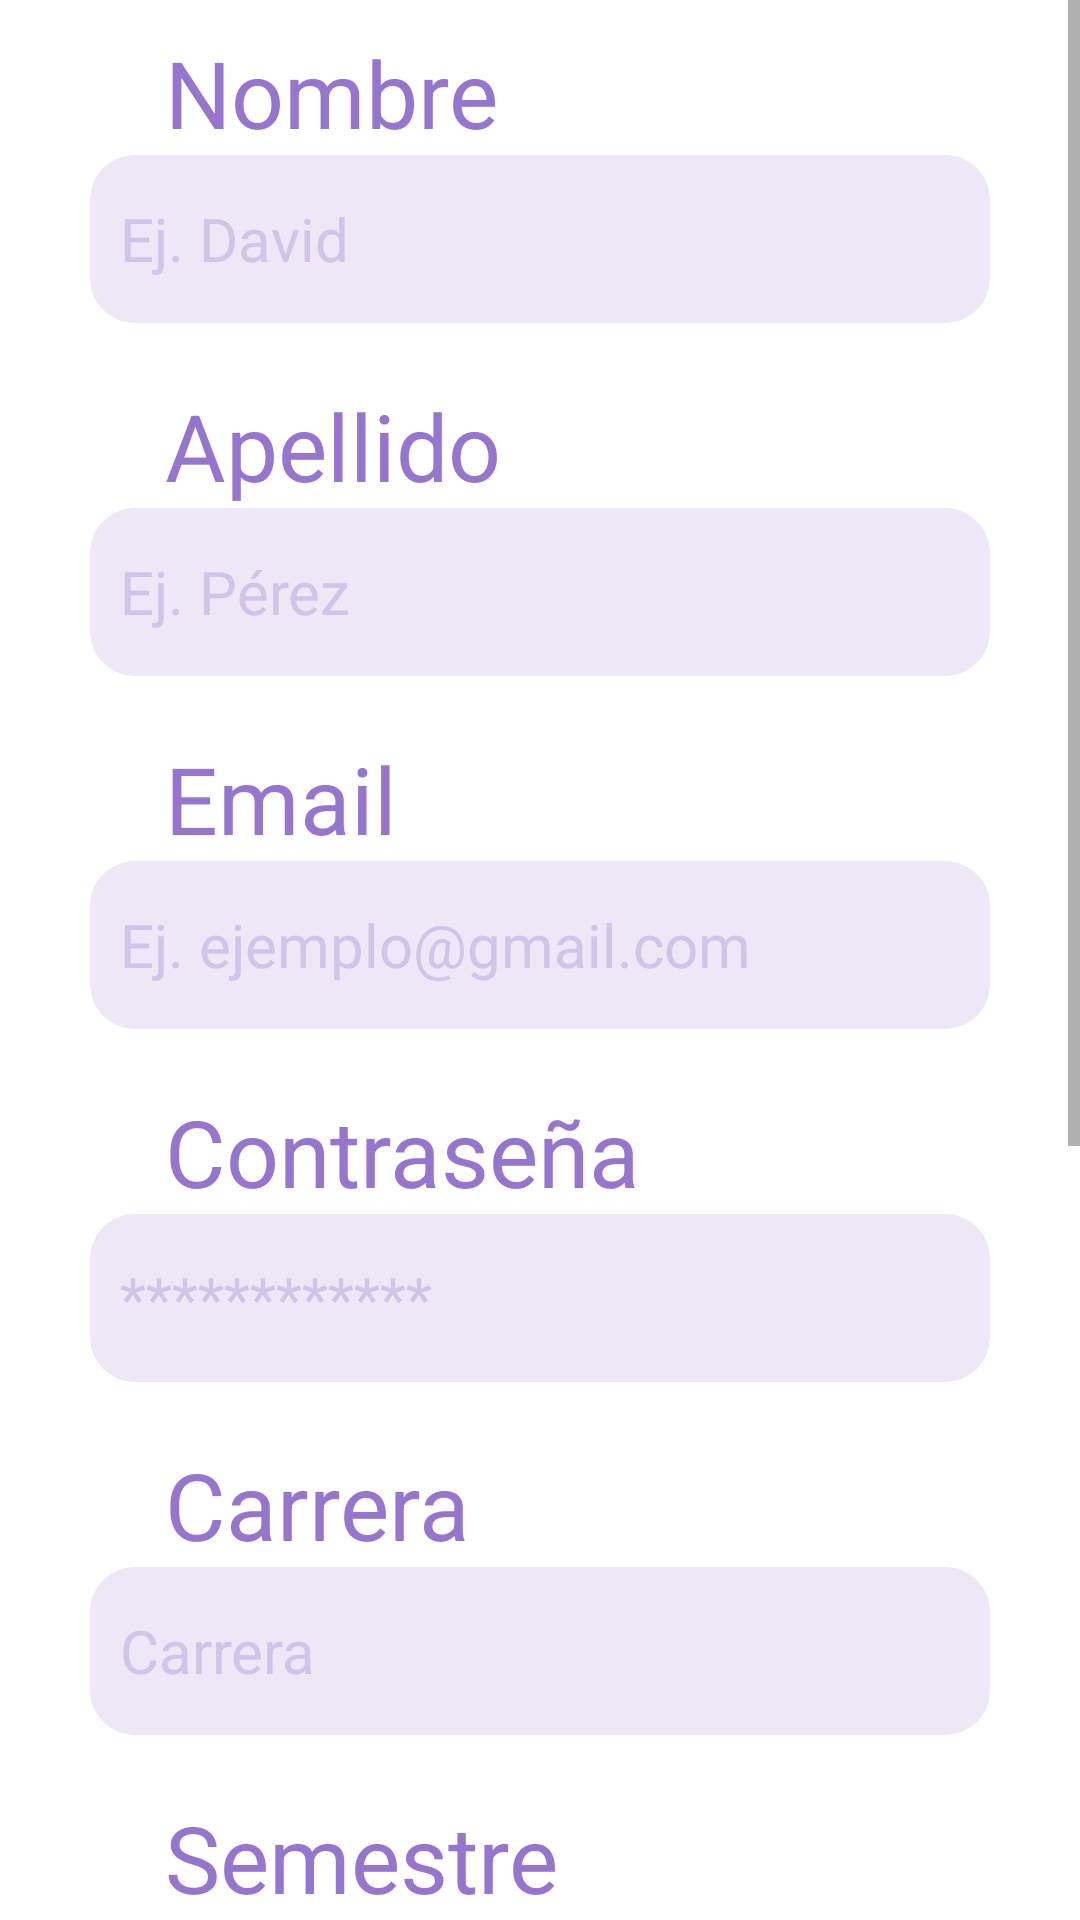

The Android layout XML behind this screen, and the referenced resources:
<!-- AndroidManifest.xml: application theme Theme.FriendsRadar -->
<!-- res/layout/activity_pantalla_registrarse.xml -->
<?xml version="1.0" encoding="utf-8"?>
<androidx.constraintlayout.widget.ConstraintLayout xmlns:android="http://schemas.android.com/apk/res/android"
    xmlns:app="http://schemas.android.com/apk/res-auto"
    xmlns:tools="http://schemas.android.com/tools"
    android:layout_width="match_parent"
    android:layout_height="match_parent"
    tools:context=".pantallaRegistrarse">

    <ScrollView
        android:id="@+id/scrollCrear"
        android:layout_width="match_parent"
        android:layout_height="match_parent"
        tools:ignore="MissingConstraints,SpeakableTextPresentCheck"
        tools:layout_editor_absoluteX="0dp"
        tools:layout_editor_absoluteY="42dp">

        <LinearLayout
            android:layout_width="match_parent"
            android:layout_height="match_parent"
            android:orientation="vertical">

            <TextView
                android:layout_width="wrap_content"
                android:layout_height="wrap_content"
                android:layout_marginLeft="55dp"
                android:layout_marginTop="10dp"
                android:text="Nombre"
                android:textColor="@color/md_deep_purple_300"
                android:textSize="31dp" />

            <EditText
                android:id="@+id/nomCrear"
                android:layout_width="300dp"
                android:layout_height="56dp"
                android:layout_gravity="center"
                android:background="@drawable/label_redondo"
                android:ems="10"
                android:hint="Ej. David"
                android:inputType="text"
                android:padding="10dp"
                android:textColor="@color/md_deep_purple_800"
                android:textColorHint="@color/md_deep_purple_100"
                android:textSize="20dp"
                tools:layout_editor_absoluteX="40dp"
                tools:layout_editor_absoluteY="500dp" />

            <TextView
                android:layout_width="wrap_content"
                android:layout_height="wrap_content"
                android:layout_marginLeft="55dp"
                android:layout_marginTop="20dp"
                android:text="Apellido"
                android:textColor="@color/md_deep_purple_300"
                android:textSize="31dp" />

            <EditText
                android:id="@+id/crearApellido"
                android:layout_width="300dp"
                android:layout_height="56dp"
                android:layout_gravity="center"
                android:background="@drawable/label_redondo"
                android:ems="10"
                android:hint="Ej. Pérez"
                android:inputType="text"
                android:padding="10dp"
                android:textColor="@color/md_deep_purple_800"
                android:textColorHint="@color/md_deep_purple_100"
                android:textSize="20dp"
                tools:layout_editor_absoluteX="40dp"
                tools:layout_editor_absoluteY="500dp" />

            <TextView
                android:layout_width="wrap_content"
                android:layout_height="wrap_content"
                android:layout_marginLeft="55dp"
                android:layout_marginTop="20dp"
                android:text="Email"
                android:textColor="@color/md_deep_purple_300"
                android:textSize="31dp" />

            <EditText
                android:id="@+id/crearEmail"
                android:layout_width="300dp"
                android:layout_height="56dp"
                android:layout_gravity="center"
                android:background="@drawable/label_redondo"
                android:ems="10"
                android:hint="Ej. ejemplo@gmail.com"
                android:inputType="textEmailAddress"
                android:padding="10dp"
                android:textColor="@color/md_deep_purple_800"
                android:textColorHint="@color/md_deep_purple_100"
                android:textSize="20dp"
                tools:layout_editor_absoluteX="40dp"
                tools:layout_editor_absoluteY="500dp" />

            <TextView
                android:layout_width="wrap_content"
                android:layout_height="wrap_content"
                android:layout_marginLeft="55dp"
                android:layout_marginTop="20dp"
                android:text="Contraseña"
                android:textColor="@color/md_deep_purple_300"
                android:textSize="31dp" />

            <EditText
                android:id="@+id/crearContrase"
                android:layout_width="300dp"
                android:layout_height="56dp"
                android:layout_gravity="center"
                android:background="@drawable/label_redondo"
                android:ems="10"
                android:hint="************"
                android:inputType="textPassword"
                android:padding="10dp"
                android:textColor="@color/md_deep_purple_800"
                android:textColorHint="@color/md_deep_purple_100"
                android:textSize="20dp"
                tools:ignore="SpeakableTextPresentCheck"
                tools:layout_editor_absoluteX="40dp"
                tools:layout_editor_absoluteY="500dp" />

            <TextView
                android:layout_width="wrap_content"
                android:layout_height="wrap_content"
                android:layout_marginLeft="55dp"
                android:layout_marginTop="20dp"
                android:text="Carrera"
                android:textColor="@color/md_deep_purple_300"
                android:textSize="31dp" />

            <EditText
                android:id="@+id/crearCarrera"
                android:layout_width="300dp"
                android:layout_height="56dp"
                android:layout_gravity="center"
                android:background="@drawable/label_redondo"
                android:ems="10"
                android:hint="Carrera"
                android:inputType="text"
                android:padding="10dp"
                android:textColor="@color/md_deep_purple_800"
                android:textColorHint="@color/md_deep_purple_100"
                android:textSize="20dp"
                tools:layout_editor_absoluteX="40dp"
                tools:layout_editor_absoluteY="500dp" />

            <TextView
                android:layout_width="wrap_content"
                android:layout_height="wrap_content"
                android:layout_marginLeft="55dp"
                android:layout_marginTop="20dp"
                android:text="Semestre"
                android:textColor="@color/md_deep_purple_300"
                android:textSize="31dp" />
            
            <Spinner
                android:id="@+id/spSemestre"
                android:layout_width="match_parent"
                android:layout_height="wrap_content"
                android:layout_marginLeft="40dp"
                android:layout_marginRight="40dp"
                android:textColor="@color/md_deep_purple_300"/>

            <TextView
                android:layout_width="wrap_content"
                android:layout_height="wrap_content"
                android:layout_marginLeft="55dp"
                android:layout_marginTop="20dp"
                android:text="Signo zodiacal"
                android:textColor="@color/md_deep_purple_300"
                android:textSize="31dp" />

            <Spinner
                android:id="@+id/spSigno"
                android:layout_width="match_parent"
                android:layout_height="wrap_content"
                android:layout_marginLeft="40dp"
                android:layout_marginRight="40dp"/>

            <TextView
                android:layout_width="wrap_content"
                android:layout_height="wrap_content"
                android:layout_marginLeft="55dp"
                android:layout_marginTop="20dp"
                android:text="Imagen"
                android:textColor="@color/md_deep_purple_300"
                android:textSize="31dp" />

            <Button
                android:id="@+id/buttonAbrirImagen"
                android:layout_width="150dp"
                android:layout_height="50dp"
                android:layout_marginLeft="55dp"
                android:onClick="abrirImagen"
                android:text="Abrir Galería"
                android:textColor="@color/md_deep_purple_800"
                app:backgroundTint="@color/md_deep_purple_50"
                app:cornerRadius="15dp" />

            <TextView
                android:layout_width="wrap_content"
                android:layout_height="wrap_content"
                android:layout_marginLeft="55dp"
                android:layout_marginTop="20dp"
                android:text="Ubicación"
                android:textColor="@color/md_deep_purple_300"
                android:textSize="31dp" />

            <Button
                android:id="@+id/buttonObtenerUbi"
                android:layout_width="130dp"
                android:layout_height="70dp"
                android:layout_marginLeft="55dp"
                android:onClick="obetenerUbi"
                android:text="Obtener ubicación"
                android:textColor="@color/md_deep_purple_800"
                app:backgroundTint="@color/md_deep_purple_50"
                app:cornerRadius="15dp" />

            <Button
                android:layout_width="250dp"
                android:layout_height="59dp"
                android:layout_gravity="center"
                android:layout_marginTop="20dp"
                android:onClick="crearUsuario"
                android:text="Registrarse"
                android:textColor="@color/md_deep_purple_50"
                android:textSize="15dp"
                app:backgroundTint="@color/md_deep_purple_800"
                app:cornerRadius="15dp" />

        </LinearLayout>
    </ScrollView>

</androidx.constraintlayout.widget.ConstraintLayout>
<!-- resources referenced by this layout -->
<resources>
  <color name="md_deep_purple_100">#D1C4E9</color>
  <color name="md_deep_purple_300">#9575CD</color>
  <color name="md_deep_purple_50">#EDE7F6</color>
  <color name="md_deep_purple_800">#4527A0</color>
  <!-- drawable label_redondo (drawable-v24) -->
  <?xml version="1.0" encoding="utf-8"?>
  <selector xmlns:android="http://schemas.android.com/apk/res/android">
      <item>
          <shape android:shape="rectangle">
              <corners android:radius="15dp"/>
              <solid android:color="@color/md_deep_purple_50"/>
          </shape>
      </item>
  </selector>
  <style name="Theme.FriendsRadar" parent="Theme.MaterialComponents.DayNight.DarkActionBar">
          
          <item name="colorPrimary">@color/md_deep_purple_400</item>
          md_purple_200"&gt;#CE93D8
          <item name="colorPrimaryVariant">@color/gris_oscuro</item>
          <item name="colorOnPrimary">@color/white</item>
          
          <item name="colorSecondary">@color/teal_200</item>
          <item name="colorSecondaryVariant">@color/teal_700</item>
          <item name="colorOnSecondary">@color/black</item>
          
          <item name="android:statusBarColor">?attr/colorPrimaryVariant</item>
          
      </style>
  <color name="md_deep_purple_400">#7E57C2</color>
  <color name="gris_oscuro">#232F34</color>
  <color name="white">#FFFFFFFF</color>
  <color name="teal_200">#FF03DAC5</color>
  <color name="teal_700">#FF018786</color>
  <color name="black">#FF000000</color>
</resources>
